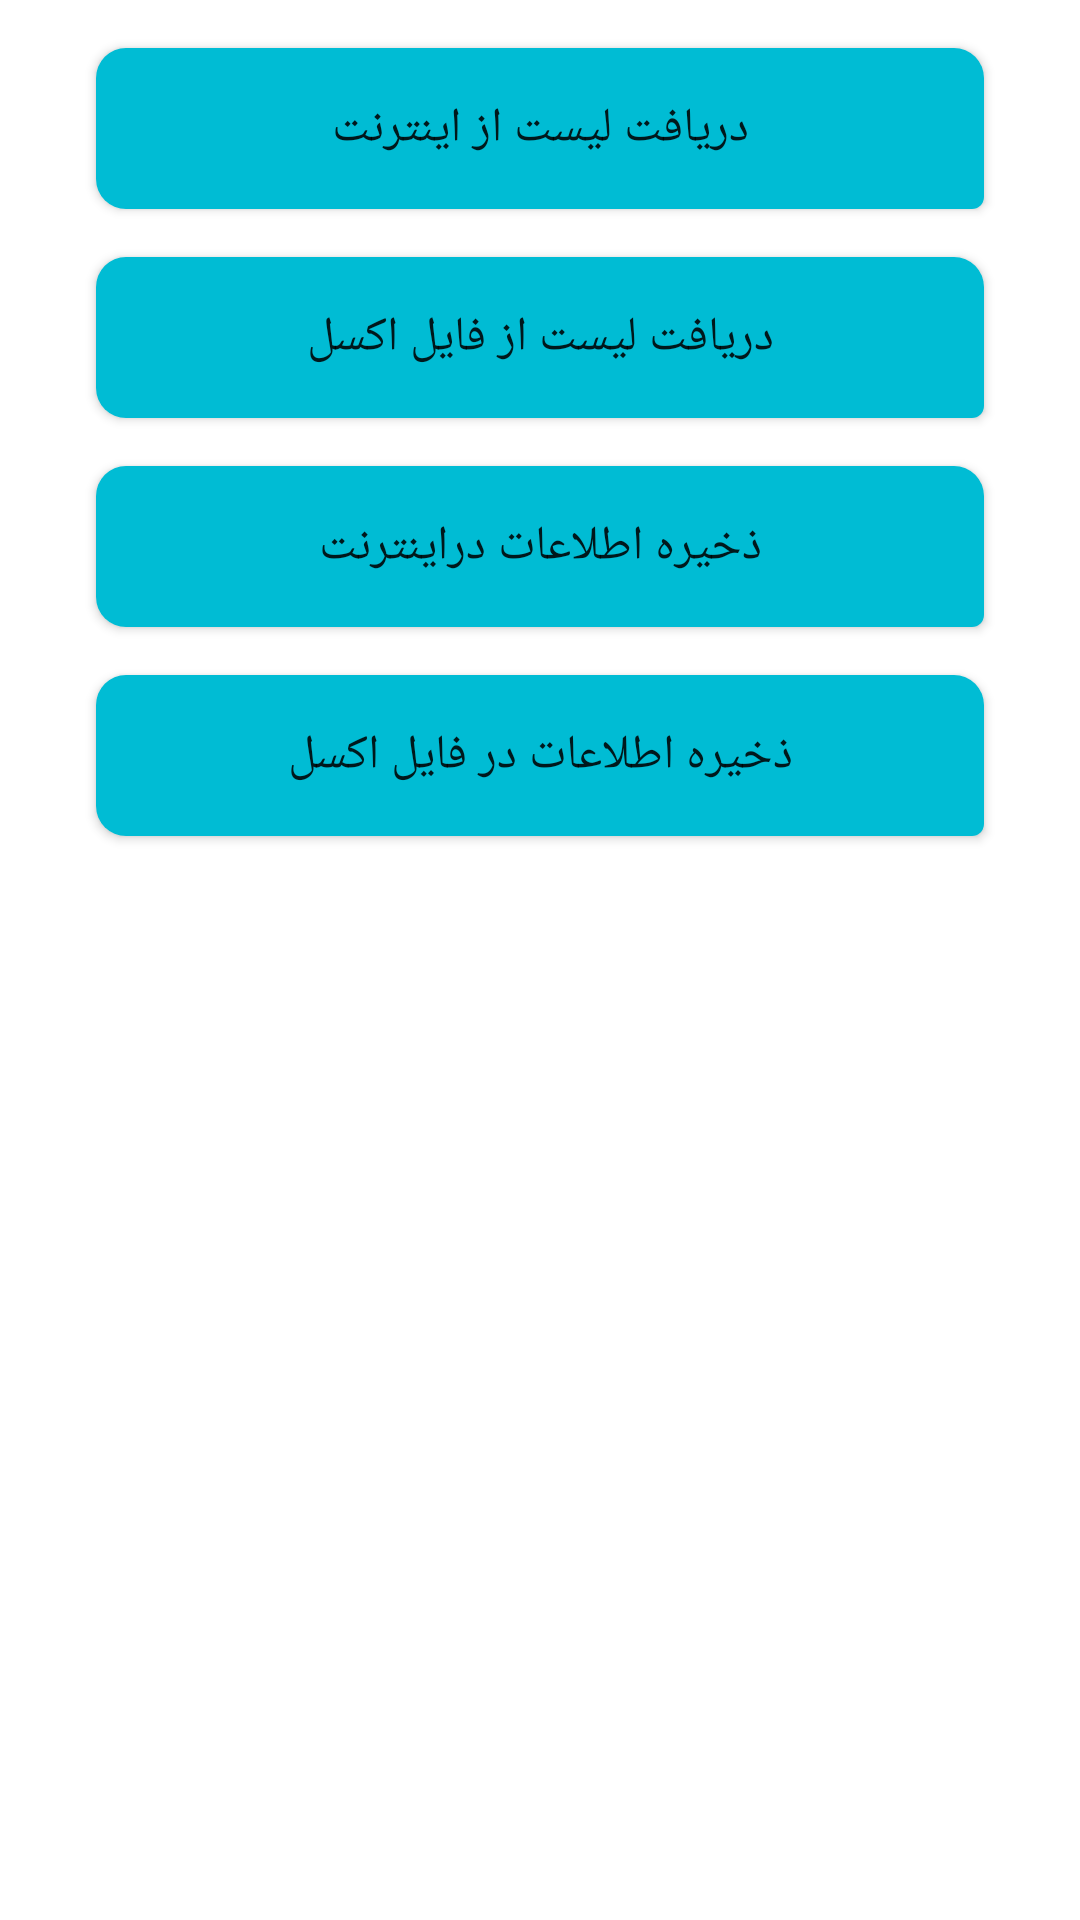

Reconstruct the res/layout file that produces this screen, plus the resources it refers to.
<!-- AndroidManifest.xml: application theme Theme.Yarab -->
<!-- res/layout/fragment_import_export.xml -->
<?xml version="1.0" encoding="utf-8"?>
<androidx.constraintlayout.widget.ConstraintLayout xmlns:android="http://schemas.android.com/apk/res/android"
    xmlns:app="http://schemas.android.com/apk/res-auto"
    xmlns:tools="http://schemas.android.com/tools"
    android:layout_width="match_parent"
    android:layout_height="match_parent"
    tools:context=".Fragments.ImportExportFragment">

    <Button
        android:id="@+id/btn_import_from_internet"
        android:layout_width="match_parent"
        android:layout_height="wrap_content"
        android:layout_marginStart="32dp"
        android:layout_marginTop="16dp"
        android:layout_marginEnd="32dp"
        android:background="@drawable/background_home_fragment"
        android:elevation="8dp"
        android:padding="16dp"
        android:text="@string/btn_import_from_net"
        android:textSize="@dimen/main_text_size"
        app:layout_constraintEnd_toEndOf="parent"
        app:layout_constraintStart_toStartOf="parent"
        app:layout_constraintTop_toTopOf="parent" />

    <Button
        android:id="@+id/btn_import_from_excel"
        android:layout_width="match_parent"
        android:layout_height="wrap_content"
        android:layout_marginStart="32dp"
        android:layout_marginTop="16dp"
        android:layout_marginEnd="32dp"
        android:background="@drawable/background_home_fragment"
        android:elevation="8dp"
        android:padding="16dp"
        android:text="@string/btn_import_from_exel"
        android:textSize="@dimen/main_text_size"
        app:layout_constraintEnd_toEndOf="parent"
        app:layout_constraintStart_toStartOf="parent"
        app:layout_constraintTop_toBottomOf="@id/btn_import_from_internet" />

    <Button
        android:id="@+id/btn_export_to_internet"
        android:layout_width="match_parent"
        android:layout_height="wrap_content"
        android:layout_marginStart="32dp"
        android:layout_marginTop="16dp"
        android:layout_marginEnd="32dp"
        android:background="@drawable/background_home_fragment"
        android:elevation="8dp"
        android:padding="16dp"
        android:text="@string/btn_export_to_net"
        android:textSize="@dimen/main_text_size"
        app:layout_constraintEnd_toEndOf="parent"
        app:layout_constraintStart_toStartOf="parent"
        app:layout_constraintTop_toBottomOf="@id/btn_import_from_excel" />

    <Button
        android:id="@+id/btn_export_to_excel"
        android:layout_width="match_parent"
        android:layout_height="wrap_content"
        android:layout_marginStart="32dp"
        android:layout_marginTop="16dp"
        android:layout_marginEnd="32dp"
        android:background="@drawable/background_home_fragment"
        android:elevation="8dp"
        android:padding="16dp"
        android:text="@string/btn_export_to_exel"
        android:textSize="@dimen/main_text_size"
        app:layout_constraintEnd_toEndOf="parent"
        app:layout_constraintStart_toStartOf="parent"
        app:layout_constraintTop_toBottomOf="@id/btn_export_to_internet" />


</androidx.constraintlayout.widget.ConstraintLayout>
<!-- resources referenced by this layout -->
<resources>
  <dimen name="main_text_size">16sp</dimen>
  <!-- drawable background_home_fragment (drawable) -->
  <?xml version="1.0" encoding="utf-8"?>
  <shape xmlns:android="http://schemas.android.com/apk/res/android"
      android:shape="rectangle">
  
      <solid android:color="#00BCD4" />
      <corners android:radius="10dp" android:bottomRightRadius="4dp" />
  </shape>
  <string name="btn_export_to_exel">ذخیره اطلاعات در فایل اکسل</string>
  <string name="btn_export_to_net">ذخیره اطلاعات دراینترنت</string>
  <string name="btn_import_from_exel">دریافت لیست از فایل اکسل</string>
  <string name="btn_import_from_net">دریافت لیست از اینترنت</string>
  <style name="Theme.Yarab" parent="Theme.MaterialComponents.DayNight.DarkActionBar">
  
          
  
          <item name="colorPrimary">#00BCD4</item>
          <item name="colorPrimaryVariant">@color/purple_700</item>
          <item name="colorOnPrimary">@color/white</item>
  
          <item name="windowActionBar">false</item>
          <item name="windowNoTitle">true</item>
          <item name="windowActionBarOverlay">false</item>
  
  
          
          <item name="colorSecondary">@color/teal_200</item>
          <item name="colorSecondaryVariant">@color/teal_700</item>
          <item name="colorOnSecondary">@color/black</item>
  
  
      </style>
  <color name="purple_700">#FF3700B3</color>
  <color name="white">#FFFFFFFF</color>
  <color name="teal_200">#FF03DAC5</color>
  <color name="teal_700">#FF018786</color>
  <color name="black">#FF000000</color>
</resources>
